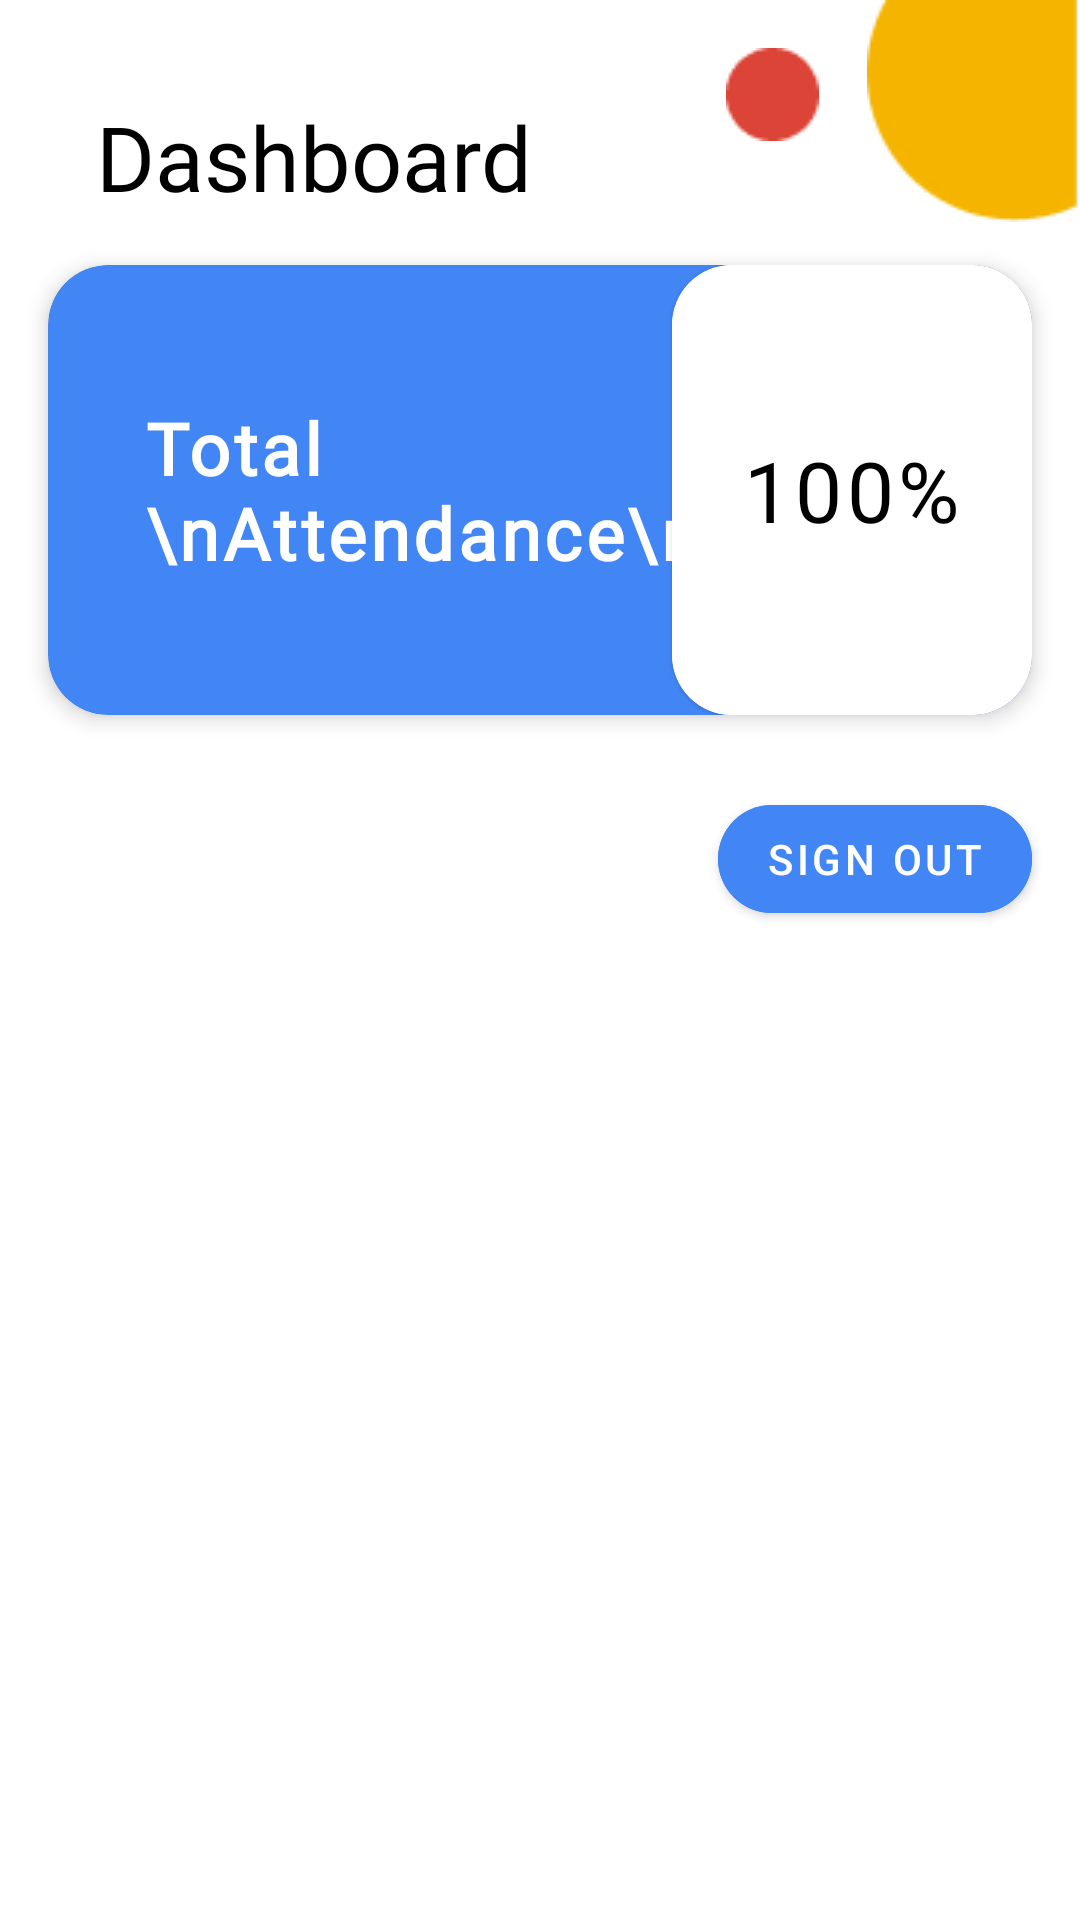

Produce the Android XML layout that renders to this screen, including the resource entries it uses.
<!-- AndroidManifest.xml: application theme Theme.AttendanceTracker -->
<!-- res/layout/fragment_dashboard.xml -->
<?xml version="1.0" encoding="utf-8"?>
<ScrollView
    xmlns:android="http://schemas.android.com/apk/res/android"
    xmlns:app="http://schemas.android.com/apk/res-auto"
    xmlns:tools="http://schemas.android.com/tools"
    android:layout_width="match_parent"
    android:layout_height="match_parent"
    tools:context=".fragments.DashboardFragment">

    <androidx.constraintlayout.widget.ConstraintLayout
        android:layout_width="match_parent"
        android:layout_height="match_parent">

        <TextView
            android:id="@+id/tvDashBoard"
            android:layout_width="wrap_content"
            android:layout_height="wrap_content"
            android:layout_marginStart="32dp"
            android:layout_marginTop="32dp"
            android:fontFamily="@font/archivo_black"
            android:text="Dashboard"
            android:theme="@style/TextStyle"
            android:textSize="30sp"
            app:layout_constraintBottom_toBottomOf="parent"
            app:layout_constraintStart_toStartOf="parent"
            app:layout_constraintTop_toTopOf="parent"
            app:layout_constraintVertical_bias="0.0" />

        <ImageView
            android:id="@+id/imageView"
            android:layout_width="wrap_content"
            android:layout_height="wrap_content"
            android:src="@drawable/ic_yellow"
            app:layout_constraintEnd_toEndOf="parent"
            app:layout_constraintHorizontal_bias="1.0"
            app:layout_constraintStart_toStartOf="parent"
            app:layout_constraintTop_toTopOf="parent" />

        <com.google.android.material.button.MaterialButton
            android:id="@+id/btnSignOut"
            android:layout_width="wrap_content"
            android:layout_height="wrap_content"
            android:layout_marginEnd="16dp"
            android:backgroundTint="@color/project_blue"
            android:text="Sign Out"
            app:cornerRadius="30dp"
            android:layout_marginBottom="80dp"
            app:layout_constraintBottom_toBottomOf="parent"
            app:layout_constraintEnd_toEndOf="parent"
            app:layout_constraintHorizontal_bias="1.0"
            app:layout_constraintStart_toStartOf="parent"
            app:layout_constraintTop_toBottomOf="@+id/rvDataCard"
            app:layout_constraintVertical_bias="1.0">

        </com.google.android.material.button.MaterialButton>

        <com.google.android.material.card.MaterialCardView
            android:id="@+id/materialCardView2"
            android:layout_width="match_parent"
            android:layout_height="150dp"
            android:layout_marginStart="16dp"
            android:layout_marginTop="16dp"
            android:layout_marginEnd="16dp"
            android:backgroundTint="@color/project_blue"
            app:cardCornerRadius="20dp"
            app:cardElevation="4dp"
            app:layout_constraintEnd_toEndOf="parent"
            app:layout_constraintStart_toStartOf="parent"
            app:layout_constraintTop_toBottomOf="@+id/tvDashBoard">

            <androidx.constraintlayout.widget.ConstraintLayout
                android:layout_width="match_parent"
                android:layout_height="match_parent">

                <TextView
                    android:layout_width="wrap_content"
                    android:layout_height="wrap_content"
                    android:layout_marginStart="32dp"
                    android:fontFamily="@font/archivo"
                    android:letterSpacing=".05"
                    android:text="Total \nAttendance\nPercentage"
                    android:textColor="@color/white"
                    android:textSize="24dp"
                    android:textStyle="bold"
                    app:layout_constraintBottom_toBottomOf="parent"
                    app:layout_constraintStart_toStartOf="parent"
                    app:layout_constraintTop_toTopOf="parent"></TextView>

                <com.google.android.material.card.MaterialCardView
                    android:layout_width="120dp"
                    android:layout_height="match_parent"
                    app:cardCornerRadius="20dp"
                    app:layout_constraintBottom_toBottomOf="parent"
                    app:layout_constraintEnd_toEndOf="parent"
                    app:layout_constraintHorizontal_bias="1.0"
                    app:layout_constraintStart_toStartOf="parent"
                    app:layout_constraintTop_toTopOf="parent">

                    <androidx.constraintlayout.widget.ConstraintLayout
                        android:background="@color/white"
                        android:layout_width="match_parent"
                        android:layout_height="match_parent">

                        <TextView
                            android:id="@+id/tvTotalPercentage"
                            android:layout_width="wrap_content"
                            android:layout_height="wrap_content"
                            android:fontFamily="@font/archivo_black"
                            android:letterSpacing=".05"
                            android:text="100%"
                            android:textColor="@color/black"
                            android:textSize="28dp"
                            app:layout_constraintBottom_toBottomOf="parent"
                            app:layout_constraintEnd_toEndOf="parent"
                            app:layout_constraintStart_toStartOf="parent"
                            app:layout_constraintTop_toTopOf="parent" />
                    </androidx.constraintlayout.widget.ConstraintLayout>


                </com.google.android.material.card.MaterialCardView>
            </androidx.constraintlayout.widget.ConstraintLayout>

        </com.google.android.material.card.MaterialCardView>


        <androidx.recyclerview.widget.RecyclerView
            android:id="@+id/rvDataCard"
            android:layout_width="match_parent"
            android:layout_height="wrap_content"
            android:layout_marginTop="8dp"
            android:padding="8dp"
            app:layout_constraintBottom_toBottomOf="parent"
            app:layout_constraintEnd_toEndOf="parent"
            app:layout_constraintStart_toStartOf="parent"
            app:layout_constraintTop_toBottomOf="@+id/materialCardView2"
            app:layout_constraintVertical_bias="0.0" />

        <ImageView
            android:id="@+id/imageView7"
            android:layout_width="wrap_content"
            android:layout_height="wrap_content"
            android:layout_marginTop="16dp"
            android:layout_marginEnd="16dp"
            android:src="@drawable/ic_small_red"
            app:layout_constraintEnd_toStartOf="@+id/imageView"
            app:layout_constraintHorizontal_bias="1.0"
            app:layout_constraintStart_toEndOf="@+id/tvDashBoard"
            app:layout_constraintTop_toTopOf="parent" />


    </androidx.constraintlayout.widget.ConstraintLayout>
</ScrollView>
<!-- resources referenced by this layout -->
<resources>
  <color name="black">#FF000000</color>
  <color name="project_blue">#FF4285F4</color>
  <color name="white">#FFFFFFFF</color>
  <!-- drawable ic_small_red: png bitmap (drawable-v24, 635 bytes) -->
  <!-- drawable ic_yellow: png bitmap (drawable, 873 bytes) -->
  <style name="TextStyle" parent="@style/Widget.AppCompat.TextView">
          <item name="android:textColor">@color/black</item>
      </style>
  <style name="Theme.AttendanceTracker" parent="Theme.MaterialComponents.DayNight.NoActionBar">
          
          <item name="colorPrimary">@color/purple_500</item>
          <item name="colorPrimaryVariant">@color/purple_700</item>
          <item name="colorOnPrimary">@color/white</item>
          
          <item name="colorSecondary">@color/teal_200</item>
          <item name="colorSecondaryVariant">@color/teal_700</item>
          <item name="colorOnSecondary">@color/black</item>
          
          <item name="android:windowFullscreen">true</item>
          
          <item name="android:windowBackground">@color/project_white</item>
      </style>
  <color name="purple_500">#FF6200EE</color>
  <color name="purple_700">#FF3700B3</color>
  <color name="teal_200">#FF03DAC5</color>
  <color name="teal_700">#FF018786</color>
  <color name="project_white">#FFEEF2FF</color>
</resources>
